The GitHub repository SaadQacif/Saad-MLOps-Project contains a labelled image folder "split" with 3 categories: potato early blight, potato late blight, potato healthy. Examples follow, each with its label.

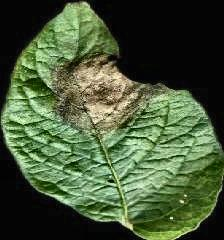
Label: potato late blight

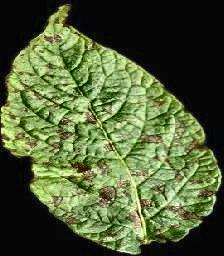
Label: potato early blight

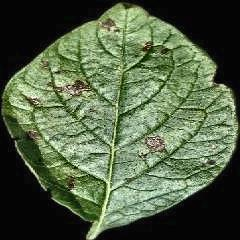
Label: potato early blight

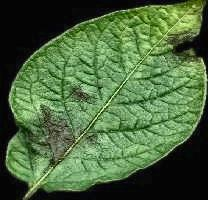
Label: potato late blight

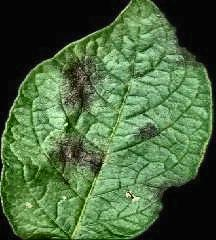
Label: potato late blight

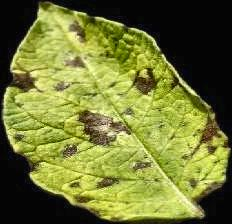
Label: potato early blight
